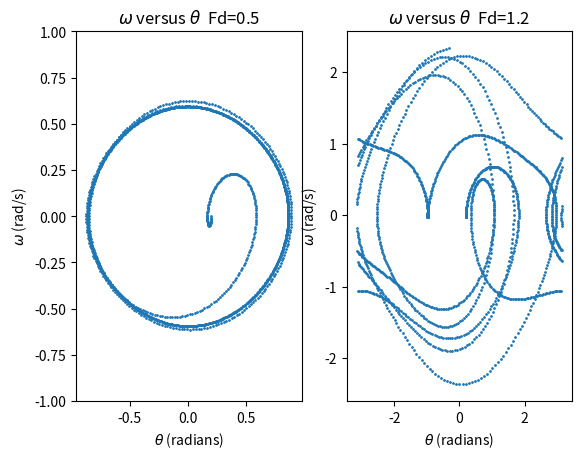

Reproduce this figure in Python.
# -*- coding: utf-8 -*-
"""
Created on Sun Jan 24 18:30:33 2016
phase-space, using Euler-Cromer method 
@author: nightwing
"""

from math import sin,pi
import matplotlib.pyplot as plt

g = 9.8               #gravity acceleration (m/s2)
length = 9.8          #length of the rod (m)
k = g / length        #g/length 
dt = 0.04             #time step (s)
t_end = 60            #end time (s)
situations = []       #this list store [time, angle]

#caculate the physical pendulum
def PHYSICAL_PENDULUM(q,fd,freq,theta):
    t = 0                 #initial time (s)
    angular_vel = 0       #initial angular velocity (rad/s) 
    angular_velocity = [] #this list store value of angular velocity
    angle = []            #this list store value of angle
    time = []             #this list store value of time
    while t <= t_end:
        angular_velocity.append(angular_vel)
        angle.append(theta)
        time.append(t)
        angular_vel += (-k*sin(theta)-q*angular_vel+fd*sin(freq*t)) * dt
        theta += angular_vel * dt
        if theta > pi:
            theta -= 2*pi
        elif theta < -pi:
            theta += 2*pi
        t += dt
    return [angle,angular_velocity]
    
#-------------caculate (Euler-Cromer method)------------
for F in [0.5, 1.2]:
    situations.append(PHYSICAL_PENDULUM(0.5, F, 2/3.0, 0.2))
    
#----------------graph--------------
plt.subplot(121)
plt.title("$\omega$ versus $\\theta$  Fd=0.5")
plt.xlabel("$\\theta$ (radians)")
plt.ylabel("$\omega$ (rad/s)")
plt.scatter(situations[0][0],situations[0][1],s=1)
plt.ylim(-1,1)
plt.subplot(122)
plt.title("$\omega$ versus $\\theta$  Fd=1.2")
plt.xlabel("$\\theta$ (radians)")
plt.ylabel("$\omega$ (rad/s)")
plt.scatter(situations[1][0],situations[1][1],s=1)
plt.show()